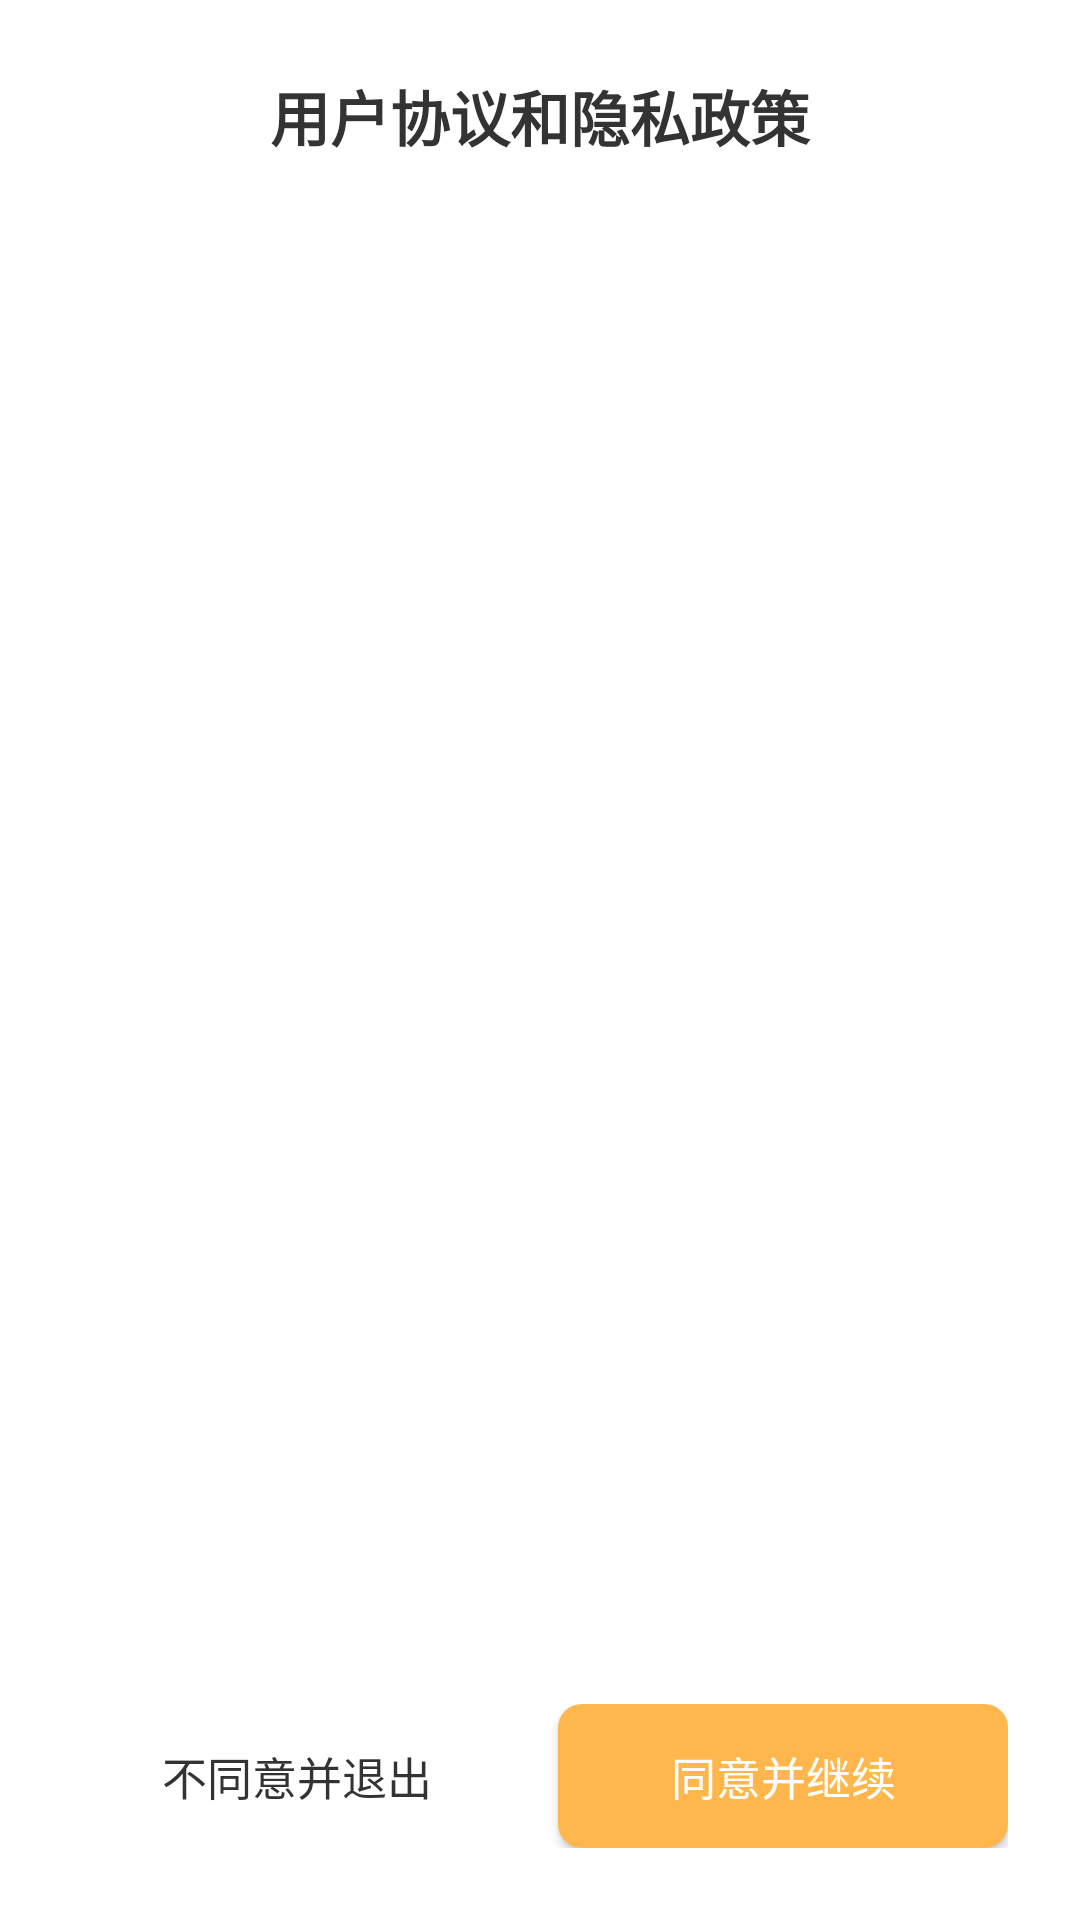

Here is an Android app screen rendered from its layout file. Give the layout XML and the strings, colors and styles it references.
<!-- AndroidManifest.xml: application theme Theme._2307A1 -->
<!-- res/layout/dialog_privacy_agreement.xml -->
<?xml version="1.0" encoding="utf-8"?>
<LinearLayout xmlns:android="http://schemas.android.com/apk/res/android"
    android:layout_width="match_parent"
    android:layout_height="match_parent"
    android:orientation="vertical"
    android:background="#FFFFFF"
    android:padding="24dp">

    
    <TextView
        android:layout_width="match_parent"
        android:layout_height="wrap_content"
        android:text="用户协议和隐私政策"
        android:textSize="20sp"
        android:textColor="#333333"
        android:textStyle="bold"
        android:gravity="center"
        android:layout_marginBottom="20dp" />

    
    <ScrollView
        android:layout_width="match_parent"
        android:layout_height="0dp"
        android:layout_weight="1"
        android:layout_marginBottom="20dp">

        <TextView
            android:id="@+id/tv_agreement_content"
            android:layout_width="match_parent"
            android:layout_height="wrap_content"
            android:textSize="15sp"
            android:textColor="#333333"
            android:lineSpacingExtra="6dp" />
    </ScrollView>

    
    <LinearLayout
        android:layout_width="match_parent"
        android:layout_height="wrap_content"
        android:orientation="horizontal"
        android:gravity="center">

        
        <Button
            android:id="@+id/btn_disagree"
            android:layout_width="0dp"
            android:layout_height="48dp"
            android:layout_weight="1"
            android:text="不同意并退出"
            android:textSize="15sp"
            android:textColor="#333333"
            android:background="@drawable/bg_btn_disagree"
            android:layout_marginEnd="12dp" />

        
        <Button
            android:id="@+id/btn_agree"
            android:layout_width="0dp"
            android:layout_height="48dp"
            android:layout_weight="1"
            android:text="同意并继续"
            android:textSize="15sp"
            android:textColor="#FFFFFF"
            android:background="@drawable/bg_btn_agree" />
    </LinearLayout>

</LinearLayout>
<!-- resources referenced by this layout -->
<resources>
  <!-- drawable bg_btn_agree (drawable) -->
  <?xml version="1.0" encoding="utf-8"?>
  <shape xmlns:android="http://schemas.android.com/apk/res/android"
      android:shape="rectangle">
      <solid android:color="#FFB74D" />
      <corners android:radius="8dp" />
  </shape>
  <style name="Theme._2307A1" parent="Base.Theme._2307A1" />
  <style name="Base.Theme._2307A1" parent="Theme.Material3.DayNight.NoActionBar">
          
          
      </style>
</resources>
